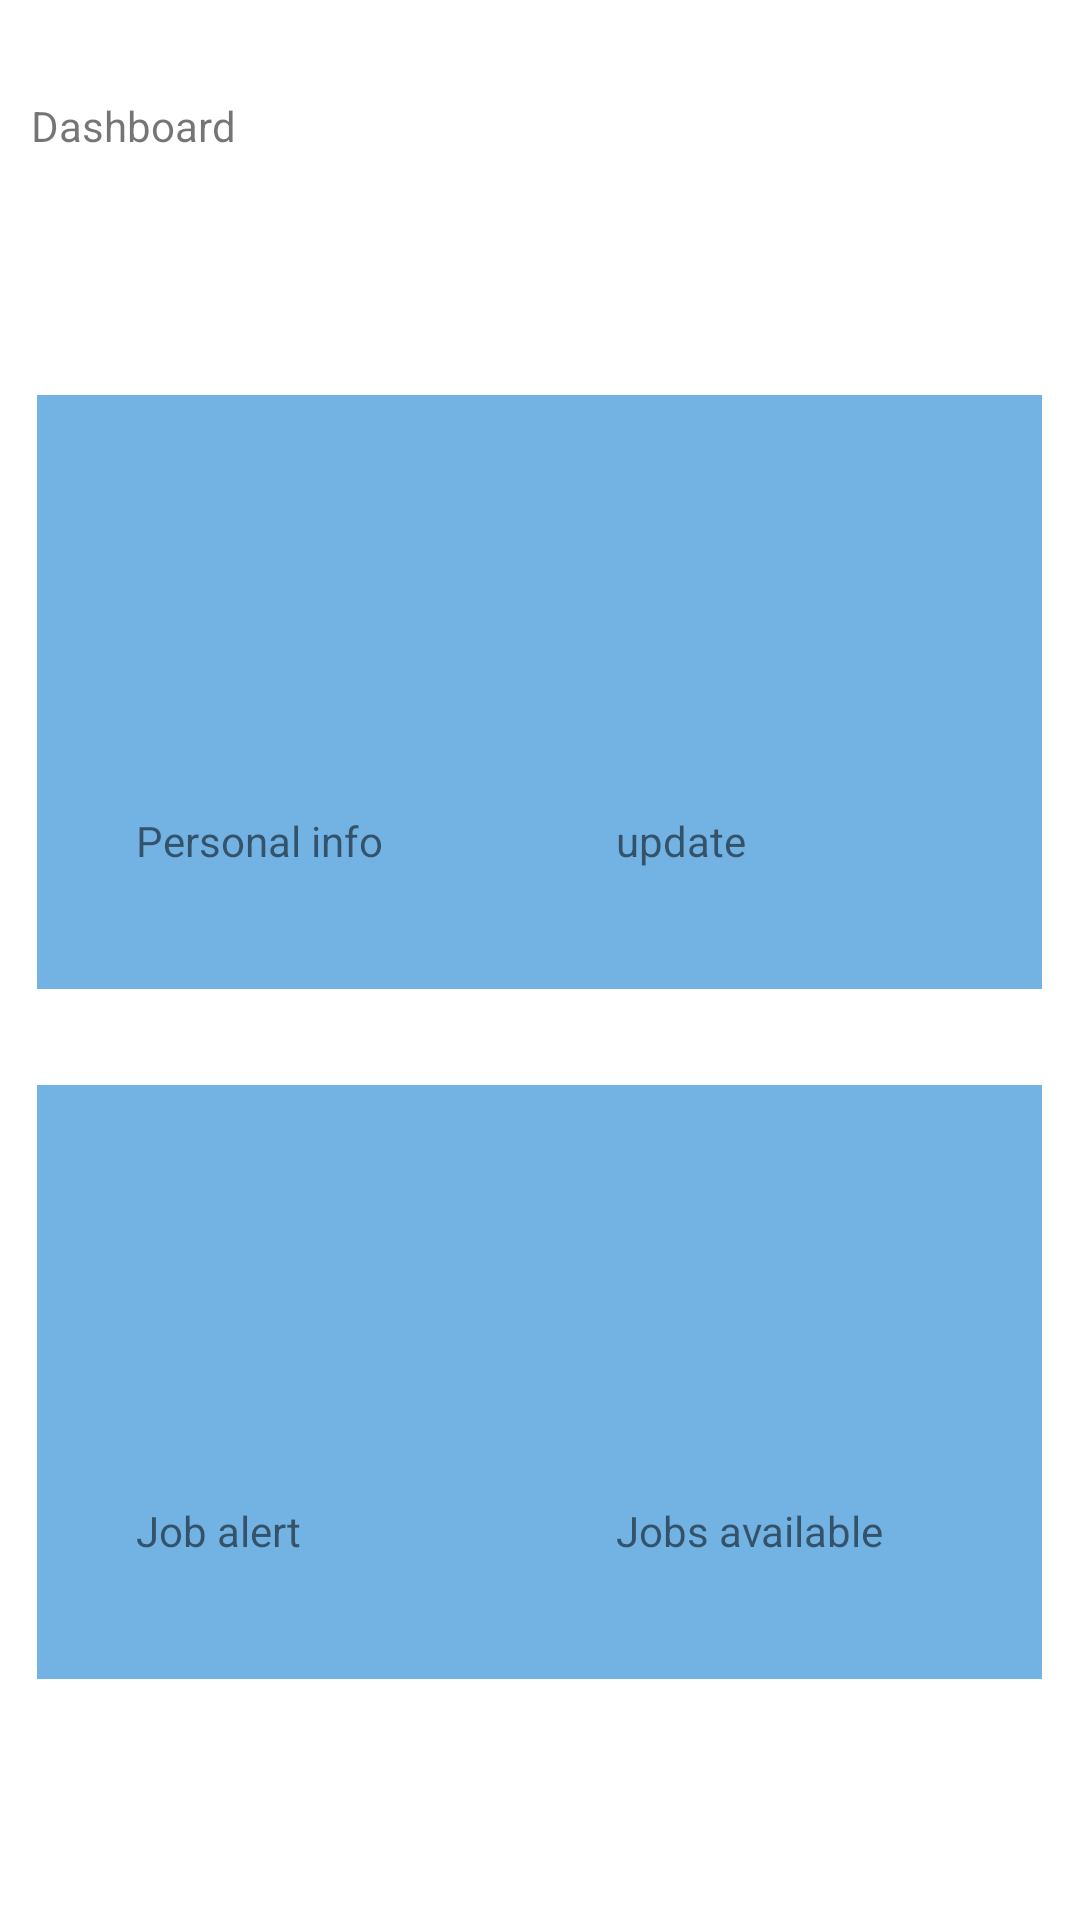

Layout XML and referenced resources for this Android screen:
<!-- AndroidManifest.xml: application theme Theme.LabourManagement -->
<!-- res/layout/activity_labour_dashboard_page.xml -->
<?xml version="1.0" encoding="utf-8"?>
<androidx.constraintlayout.widget.ConstraintLayout xmlns:android="http://schemas.android.com/apk/res/android"
    xmlns:app="http://schemas.android.com/apk/res-auto"
    xmlns:tools="http://schemas.android.com/tools"
    android:layout_width="match_parent"
    android:layout_height="match_parent"
    tools:context=".labour_dashboard_page">

    <TextView
        android:id="@+id/textView2"
        android:layout_width="264dp"
        android:layout_height="71dp"
        android:text="Dashboard"
        app:layout_constraintBottom_toBottomOf="parent"
        app:layout_constraintEnd_toEndOf="parent"
        app:layout_constraintHorizontal_bias="0.108"
        app:layout_constraintStart_toStartOf="parent"
        app:layout_constraintTop_toTopOf="parent"
        app:layout_constraintVertical_bias="0.057" />

    <androidx.constraintlayout.widget.ConstraintLayout
        android:id="@+id/labour_job_available"
        android:layout_width="175dp"
        android:layout_height="198dp"
        android:background="#FFFFFF"
        android:backgroundTint="#72B3E4"
        app:layout_constraintBottom_toBottomOf="parent"
        app:layout_constraintEnd_toEndOf="parent"
        app:layout_constraintHorizontal_bias="0.932"
        app:layout_constraintStart_toStartOf="parent"
        app:layout_constraintTop_toTopOf="parent"
        app:layout_constraintVertical_bias="0.818">

        <ImageView
            android:id="@+id/imageView4"
            android:layout_width="90dp"
            android:layout_height="70dp"
            app:layout_constraintBottom_toBottomOf="parent"
            app:layout_constraintEnd_toEndOf="parent"
            app:layout_constraintHorizontal_bias="0.494"
            app:layout_constraintStart_toStartOf="parent"
            app:layout_constraintTop_toTopOf="parent"
            app:layout_constraintVertical_bias="0.273"
            app:srcCompat="@drawable/ic_launcher_background" />

        <TextView
            android:layout_width="108dp"
            android:layout_height="30dp"
            android:text="Jobs available"
            app:layout_constraintBottom_toBottomOf="parent"
            app:layout_constraintEnd_toEndOf="parent"
            app:layout_constraintHorizontal_bias="0.492"
            app:layout_constraintStart_toStartOf="parent"
            app:layout_constraintTop_toTopOf="parent"
            app:layout_constraintVertical_bias="0.827" />
    </androidx.constraintlayout.widget.ConstraintLayout>

    <androidx.constraintlayout.widget.ConstraintLayout
        android:id="@+id/labour_update"
        android:layout_width="175dp"
        android:layout_height="198dp"
        android:background="#FFFFFF"
        android:backgroundTint="#72B3E4"
        app:layout_constraintBottom_toBottomOf="parent"
        app:layout_constraintEnd_toEndOf="parent"
        app:layout_constraintHorizontal_bias="0.932"
        app:layout_constraintStart_toStartOf="parent"
        app:layout_constraintTop_toTopOf="parent"
        app:layout_constraintVertical_bias="0.298">

        <ImageView
            android:id="@+id/imageView3"
            android:layout_width="90dp"
            android:layout_height="70dp"
            app:layout_constraintBottom_toBottomOf="parent"
            app:layout_constraintEnd_toEndOf="parent"
            app:layout_constraintHorizontal_bias="0.494"
            app:layout_constraintStart_toStartOf="parent"
            app:layout_constraintTop_toTopOf="parent"
            app:layout_constraintVertical_bias="0.273"
            app:srcCompat="@drawable/ic_launcher_background" />

        <TextView
            android:layout_width="108dp"
            android:layout_height="30dp"
            android:text="update"
            app:layout_constraintBottom_toBottomOf="parent"
            app:layout_constraintEnd_toEndOf="parent"
            app:layout_constraintHorizontal_bias="0.492"
            app:layout_constraintStart_toStartOf="parent"
            app:layout_constraintTop_toTopOf="parent"
            app:layout_constraintVertical_bias="0.827" />
    </androidx.constraintlayout.widget.ConstraintLayout>

    <androidx.constraintlayout.widget.ConstraintLayout
        android:id="@+id/admin_view_info"
        android:layout_width="175dp"
        android:layout_height="198dp"
        android:background="#FFFFFF"
        android:backgroundTint="#72B3E4"
        app:layout_constraintBottom_toBottomOf="parent"
        app:layout_constraintEnd_toEndOf="parent"
        app:layout_constraintHorizontal_bias="0.067"
        app:layout_constraintStart_toStartOf="parent"
        app:layout_constraintTop_toTopOf="parent"
        app:layout_constraintVertical_bias="0.818">

        <ImageView
            android:id="@+id/imageView2"
            android:layout_width="90dp"
            android:layout_height="70dp"
            app:layout_constraintBottom_toBottomOf="parent"
            app:layout_constraintEnd_toEndOf="parent"
            app:layout_constraintHorizontal_bias="0.494"
            app:layout_constraintStart_toStartOf="parent"
            app:layout_constraintTop_toTopOf="parent"
            app:layout_constraintVertical_bias="0.273"
            app:srcCompat="@drawable/ic_launcher_background" />

        <TextView
            android:layout_width="108dp"
            android:layout_height="30dp"
            android:text="Job alert"
            app:layout_constraintBottom_toBottomOf="parent"
            app:layout_constraintEnd_toEndOf="parent"
            app:layout_constraintHorizontal_bias="0.492"
            app:layout_constraintStart_toStartOf="parent"
            app:layout_constraintTop_toTopOf="parent"
            app:layout_constraintVertical_bias="0.827" />
    </androidx.constraintlayout.widget.ConstraintLayout>

    <androidx.constraintlayout.widget.ConstraintLayout
        android:id="@+id/labour_personal_info"
        android:layout_width="175dp"
        android:layout_height="198dp"
        android:background="#FFFFFF"
        android:backgroundTint="#72B3E4"
        app:layout_constraintBottom_toBottomOf="parent"
        app:layout_constraintEnd_toEndOf="parent"
        app:layout_constraintHorizontal_bias="0.067"
        app:layout_constraintStart_toStartOf="parent"
        app:layout_constraintTop_toTopOf="parent"
        app:layout_constraintVertical_bias="0.298">

        <ImageView
            android:id="@+id/imageView"
            android:layout_width="90dp"
            android:layout_height="70dp"
            app:layout_constraintBottom_toBottomOf="parent"
            app:layout_constraintEnd_toEndOf="parent"
            app:layout_constraintHorizontal_bias="0.494"
            app:layout_constraintStart_toStartOf="parent"
            app:layout_constraintTop_toTopOf="parent"
            app:layout_constraintVertical_bias="0.273"
            app:srcCompat="@drawable/ic_launcher_background" />

        <TextView
            android:layout_width="108dp"
            android:layout_height="30dp"
            android:text="Personal info"
            app:layout_constraintBottom_toBottomOf="parent"
            app:layout_constraintEnd_toEndOf="parent"
            app:layout_constraintHorizontal_bias="0.492"
            app:layout_constraintStart_toStartOf="parent"
            app:layout_constraintTop_toTopOf="parent"
            app:layout_constraintVertical_bias="0.827" />
    </androidx.constraintlayout.widget.ConstraintLayout>

</androidx.constraintlayout.widget.ConstraintLayout>
<!-- resources referenced by this layout -->
<resources>
  <style name="Theme.LabourManagement" parent="Theme.MaterialComponents.DayNight.DarkActionBar">
          
          <item name="colorPrimary">@color/purple_500</item>
          <item name="colorPrimaryVariant">@color/purple_700</item>
          <item name="colorOnPrimary">@color/white</item>
          
          <item name="colorSecondary">@color/teal_200</item>
          <item name="colorSecondaryVariant">@color/teal_700</item>
          <item name="colorOnSecondary">@color/black</item>
          
          <item name="android:statusBarColor" tools:targetApi="l">?attr/colorPrimaryVariant</item>
          
      </style>
  <!-- not gathered from this repository: default colours our renderer supplied (Android Studio template values) -->
  <color name="purple_500">#FF6200EE</color>
  <color name="purple_700">#FF3700B3</color>
  <color name="teal_200">#FF03DAC5</color>
  <color name="teal_700">#FF018786</color>
  <color name="black">#FF000000</color>
  <color name="white">#FFFFFFFF</color>
</resources>
